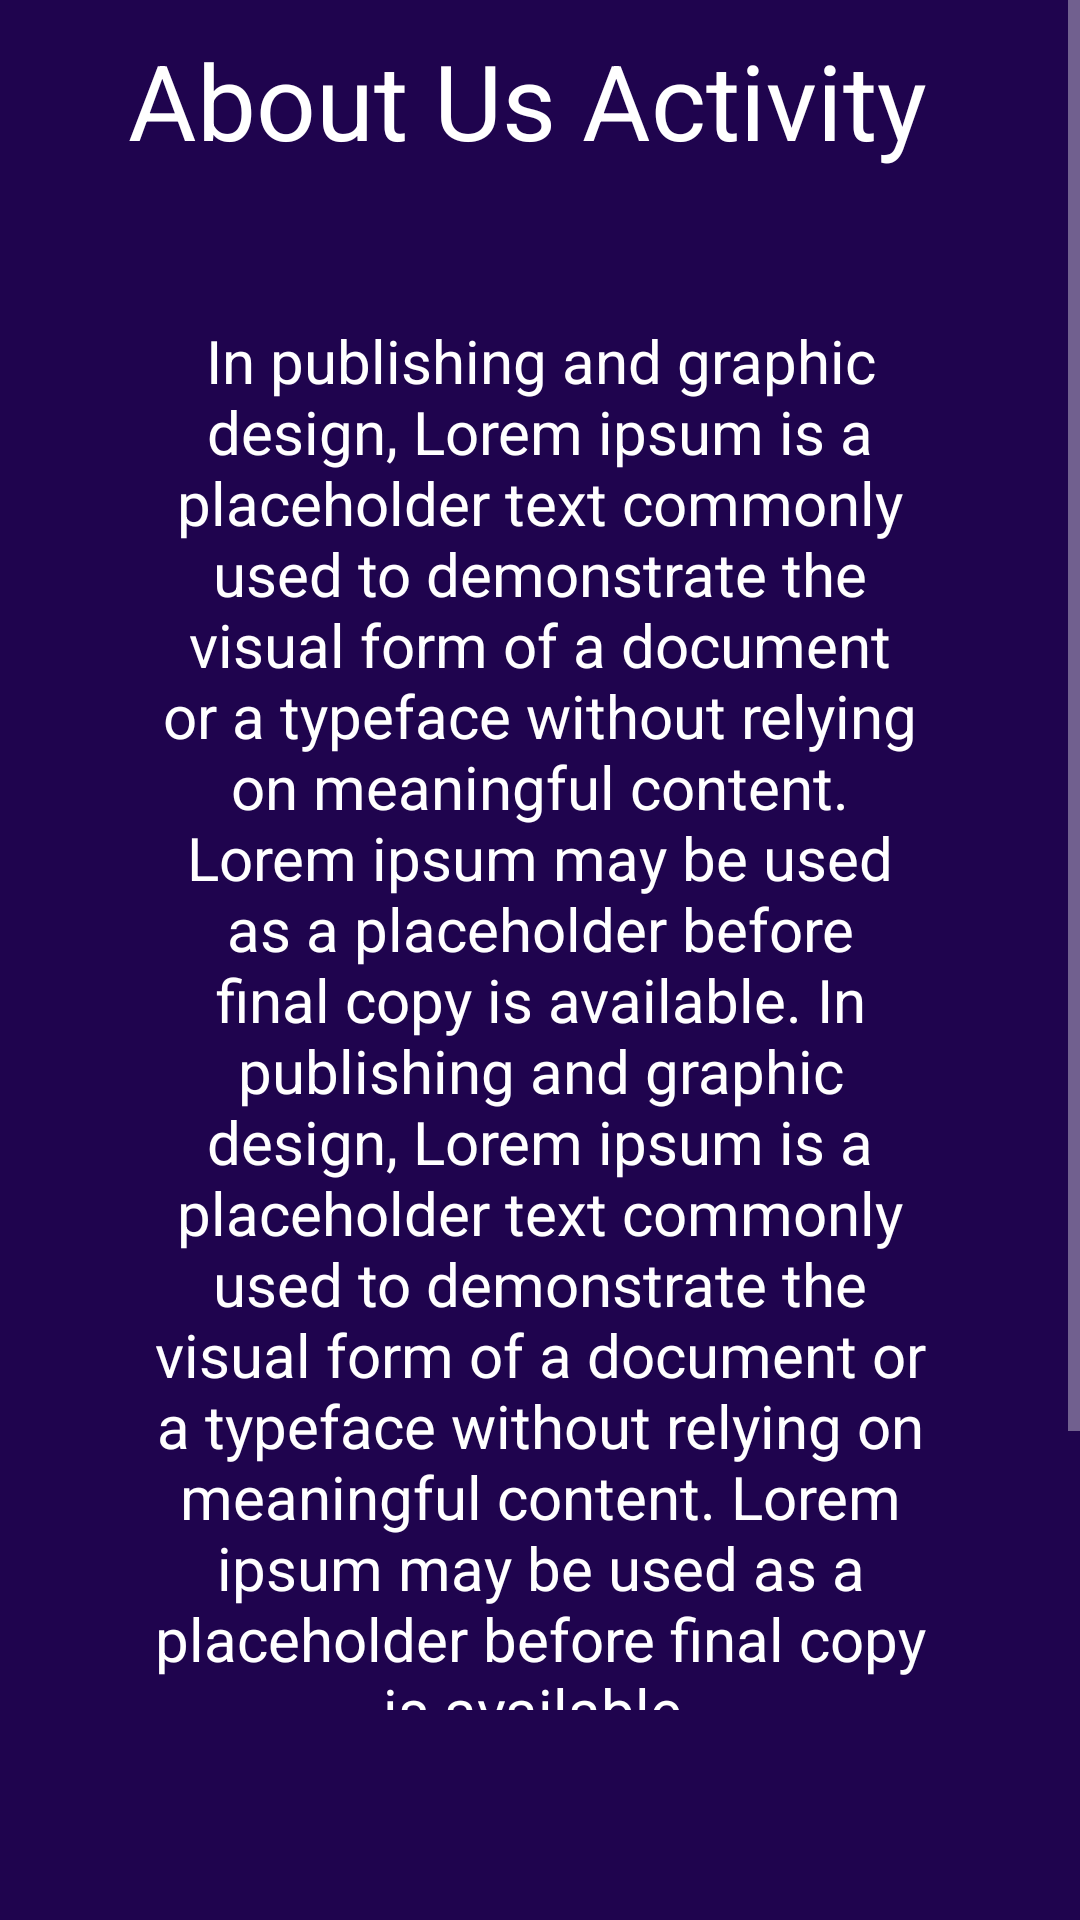

Android layout source for this screen:
<!-- AndroidManifest.xml: application theme Theme.ELearn -->
<!-- res/layout/fragment_about_elearn.xml -->
<?xml version="1.0" encoding="utf-8"?>
<FrameLayout xmlns:android="http://schemas.android.com/apk/res/android"
    xmlns:tools="http://schemas.android.com/tools"
    android:layout_width="match_parent"
    android:layout_height="match_parent"
    android:background="#1F044E"
    tools:context=".ui.dashboard.student.AboutElearnFragment">

    <ScrollView
        android:layout_width="match_parent"
        android:layout_height="match_parent"
        android:layout_marginBottom="70dp">

        <LinearLayout
            android:layout_width="match_parent"
            android:layout_height="match_parent"
            android:orientation="vertical">

            <TextView
                android:layout_width="match_parent"
                android:layout_height="wrap_content"
                android:layout_marginTop="10dp"
                android:text="About Us Activity "
                android:textSize="35sp"
                android:textColor="@color/white"
                android:gravity="center" />


            <TextView
                android:layout_margin="50dp"
                android:layout_width="match_parent"
                android:layout_height="wrap_content"
                android:layout_marginTop="10dp"
                android:text="In publishing and graphic design, Lorem ipsum is a placeholder text commonly used to demonstrate the visual form of a document or a typeface without relying on meaningful content. Lorem ipsum may be used as a placeholder before final copy is available. In publishing and graphic design, Lorem ipsum is a placeholder text commonly used to demonstrate the visual form of a document or a typeface without relying on meaningful content. Lorem ipsum may be used as a placeholder before final copy is available."
                android:textSize="20sp"
                android:textColor="@color/white"
                android:textAlignment="center"
                android:gravity="center" />


            <Button
                android:id="@+id/btnLocation"
                android:layout_width="wrap_content"
                android:layout_height="wrap_content"
                android:text="Office Location"
                android:gravity="center"
                android:layout_gravity="center"
                android:textSize="20sp" />


        </LinearLayout>

    </ScrollView>

</FrameLayout>
<!-- resources referenced by this layout -->
<resources>
  <style name="Theme.ELearn" parent="Theme.MaterialComponents.NoActionBar">
          
          <item name="colorPrimary">@color/purple_500</item>
          <item name="colorPrimaryVariant">@color/purple_700</item>
          <item name="colorOnPrimary">@color/white</item>
          
          <item name="colorSecondary">@color/teal_200</item>
          <item name="colorSecondaryVariant">@color/teal_700</item>
          <item name="colorOnSecondary">@color/black</item>
          
          <item name="android:statusBarColor" tools:targetApi="l">?attr/colorPrimaryVariant</item>
          
      </style>
  <!-- not gathered from this repository: default colours our renderer supplied (Android Studio template values) -->
  <color name="purple_500">#FF6200EE</color>
  <color name="purple_700">#FF3700B3</color>
  <color name="teal_200">#FF03DAC5</color>
  <color name="teal_700">#FF018786</color>
  <color name="black">#FF000000</color>
  <color name="white">#FFFFFFFF</color>
</resources>
